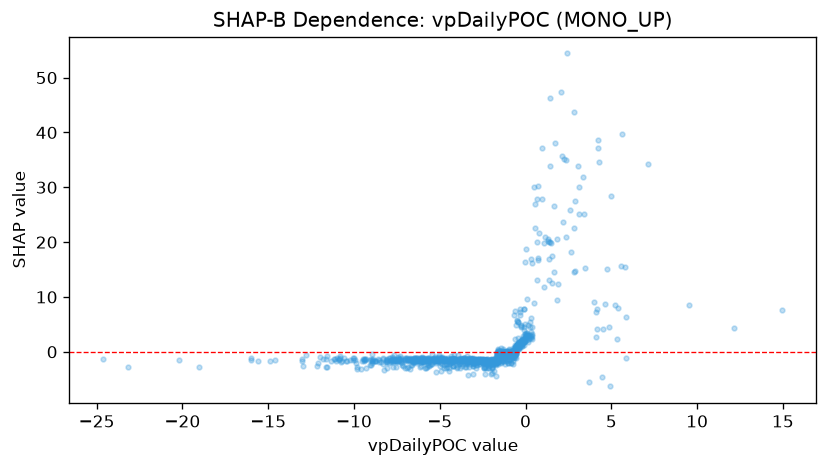

Values plotted in this chart, from the file beside it:
feature_value, shap_value
3.131, 25.06
2.131, 35.62
5.328, 2.343
5.845, -1.174
4.47, -4.637
1.355, 16.92
2.9, 27.44
4.88, 4.598
-1.348, -0.6542
-9.375, -1.255
-9.988, -1.097
4.16, 7.873
4.776, 15.03
2.386, 34.97
0.8021, 21.62
-6.398, -1.089
-8.335, -1.213
-2.181, -2.172
0.1187, 4.843
-0.5789, -0.3623
-0.8698, -0.9737
4.095, 2.622
4.642, 8.791
5.194, 8.573
-1.082, -0.8216
4.905, -6.303
3.728, -5.466
1.66, 14.55
-1.571, -0.9016
-1.483, -0.5698
-8.973, -0.4824
-4.894, -1.211
-4.824, -1.283
-10.89, -1.384
-0.53, -0.1431
-15.59, -1.733
-0.7091, -0.477
-4.345, -1.73
-2.938, -1.504
-3.786, -1.671
-7.848, -1.465
-7.455, -1.603
-0.5907, -0.4777
-7.368, -1.376
-10.55, -1.198
-2.835, -1.575
-1.986, -1.33
-1.623, -0.5074
-2.923, -1.519
1.143, 20.97
-0.5691, -0.1947
-2.534, -1.445
-0.6492, -0.03752
-4.459, -2.145
-4.71, -1.421
-7.017, -1.549
-5.111, -1.905
0.6697, 13.03
-6.141, -1.157
-1.51, -0.1162
... 990 more rows
